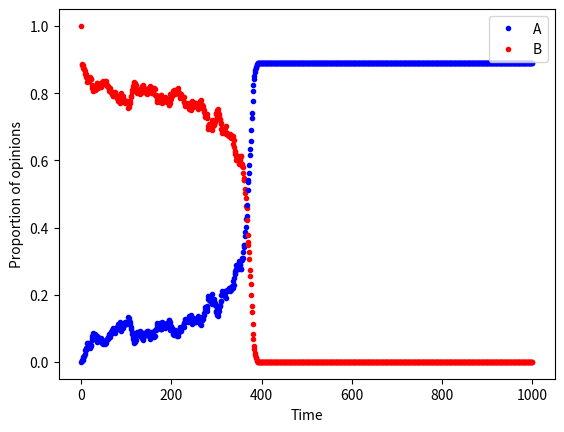

Write the Python code that produced this figure.
#social ABM - fixed memory

#import packages
import numpy as np
import random as rnd
import matplotlib.pyplot as plt
from collections import Counter
import time

t1 = time.time()

#define parameters
N = 1000      #total population
C_prop = 0.11   #committed minority proportion
C = int(C_prop*N)        #committed minority
M = 3         #memory length
t_end = 1000   #number of timesteps to run simulation for
interactions = int(t_end*N/2) #number of interactions to run model for, each agent has ~1 interaction per timestep
prop = np.zeros((2,interactions+1)) #track proportion of opinions over time
prop[:,0] = [1,0]

Opinion = np.zeros(N-C)
Opinion_avg = np.zeros(N)
tempMem = 0

#set initial condition, 0 represents no climate mitigation, 1 represents climate action
# start with uncommitted with memory=0 and committed with memory=1
Memory = np.zeros((N,M))
for i in range(C):
    Opinion_avg[i] = 1
    for t in range(M):
        Memory[i,t] = 1

#run the model
for t in range(t_end): #run model for t_end*(N/2) interactions
    for n in range(int(N/2)):
        i, j = rnd.sample(range(0,N),2) #choose two agents, i speaks, j listens
        if j>=C: #make sure listener is not committed
            #determine new memory based on speaker opinion
            if Opinion_avg[i]==0.5: #in case speaker is undecided, sample uniformly from both opinions
                tempMem = rnd.randint(0,1)
            elif Opinion_avg[i]<0.5:
                tempMem = 0
            else:
                tempMem = 1
            #compute new Opinion_avg for listener and add listener back into matrix
            Opinion_avg[j] = Opinion_avg[j] - (Memory[j,0]/M) + (tempMem/M)
            Memory[j,:] = np.append(Memory[j,1:M], tempMem)
            #convert from memory to opinion for listener, have to use j-C since Opinion only tracks uncommitted agents
            if Opinion_avg[j]==0.5: #in case listener is undecided, sample uniformly from both opinions
                Opinion[j-C] = rnd.randint(0,1)
            elif Opinion_avg[j]<0.5: 
                Opinion[j-C] = 0
            else:
                Opinion[j-C] = 1
    #count proportion of opinion
    count = Counter(Opinion)
    prop[:,t+1] = [count[0]/N,count[1]/N] #of form [count(0), count(1)]
    
#plot the results
plt.figure()
for t in range(t_end+1):
    plt.plot(t,prop[1,t],'.',color='blue') #count ones (A)
    plt.plot(t,prop[0,t],'.',color='red') #count zeros (B)
plt.xlabel('Time')
plt.ylabel('Proportion of opinions')
plt.legend(['A', 'B'])
#plt.title(r'N=%i, ' %N + r'M=%i,' %M + r' and C=%1.3f' %C_prop)

plt.rc('axes', titlesize=20)     # fontsize of the axes title
plt.rc('axes', labelsize=15)    # fontsize of the x and y labels
plt.rc('xtick', labelsize=12)    # fontsize of the tick labels
plt.rc('ytick', labelsize=12)    # fontsize of the tick labels
plt.rc('legend', fontsize=13)    # legend fontsize

plt.show()

t2 = time.time() - t1